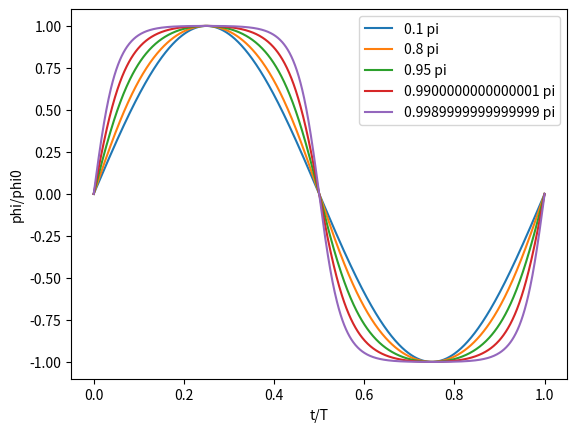

Write Python code to recreate this figure.
from scipy.special import ellipk, ellipkinc, ellipj
from scipy.constants import g
from numpy import sin, sqrt, linspace, deg2rad, array, arcsin, pi
from matplotlib.pyplot import plot, show, xlabel, ylabel, xlim, ylim, legend


def period(phi, l):
    return 4*sqrt(l/1)*ellipk(sin(phi/2)**2)


def time(phi, amp, l):
    psi = arcsin(sin(phi/2)/sin(amp/2))
    return sqrt(l/g)*ellipkinc(psi, sin(amp/2)**2)


AMP = array([pi/10, 4*pi/5, 19*pi/20, 99*pi/100, 999*pi/1000], float)
for phi0 in AMP:
    Period = period(phi0, 1)
    t = linspace(0, Period, 1000)
    SN, CN, dn, psi = ellipj(t, sin(phi0/2)**2)
    Phi = 2*arcsin(SN*sin(phi0/2))
    plot(t/Period, Phi/phi0, label=str(phi0/pi) + ' pi')
    legend()
xlabel('t/T')
ylabel('phi/phi0')
show()
